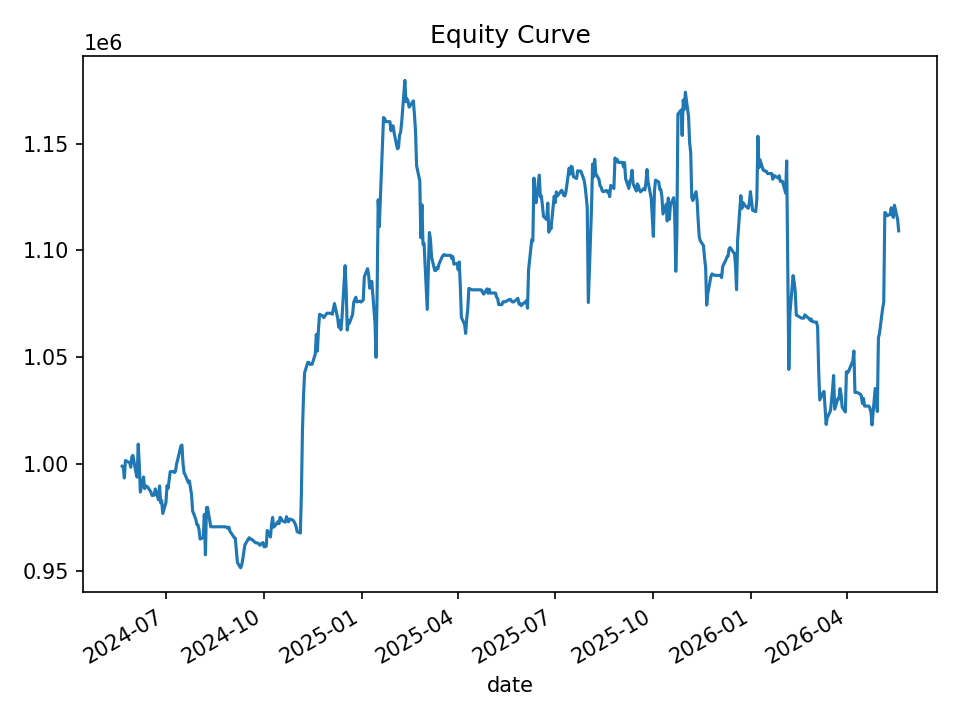

Values plotted in this chart, from the file beside it:
date, equity, cash_realized, open_positions, gross_exposure, exposure_pct
2024-05-21, 999002, 999002, 0, 0.0, 0.0
2024-05-22, 998687, 997508, 1, 49948, 0.05001
2024-05-23, 993471, 995247, 3, 149085, 0.1501
2024-05-24, 1001626, 992653, 6, 298879, 0.2984
2024-05-28, 1000608, 990856, 5, 248851, 0.2487
2024-05-29, 998510, 990476, 3, 149714, 0.1499
2024-05-30, 1003408, 1003726, 1, 50218, 0.05005
2024-05-31, 1004057, 1002480, 2, 100454, 0.1
2024-06-03, 995658, 997498, 4, 200272, 0.2011
2024-06-04, 993885, 992267, 4, 200105, 0.2013
2024-06-05, 1009330, 995070, 14, 701255, 0.6948
2024-06-06, 999915, 991543, 13, 650988, 0.651
2024-06-07, 986874, 979893, 8, 400459, 0.4058
2024-06-10, 993983, 984551, 7, 350703, 0.3528
2024-06-11, 988503, 989968, 1, 49904, 0.05048
2024-06-12, 989697, 988991, 1, 49414, 0.04993
2024-06-13, 989520, 988991, 1, 49414, 0.04994
2024-06-14, 989168, 988991, 1, 49414, 0.04996
2024-06-17, 986820, 986820, 0, 0.0, 0.0
2024-06-18, 985254, 985254, 0, 0.0, 0.0
2024-06-20, 985440, 983774, 4, 197197, 0.2001
2024-06-21, 988369, 981624, 5, 246614, 0.2495
2024-06-24, 983265, 978678, 8, 393901, 0.4006
2024-06-25, 989752, 976815, 12, 591703, 0.5978
2024-06-26, 981912, 973140, 8, 394337, 0.4016
2024-06-27, 982921, 970925, 9, 443557, 0.4513
2024-06-28, 976837, 973468, 4, 197104, 0.2018
2024-07-01, 982004, 976271, 3, 147025, 0.1497
2024-07-02, 989870, 975577, 3, 147323, 0.1488
2024-07-03, 988588, 975261, 3, 147323, 0.149
2024-07-05, 996410, 988525, 2, 98891, 0.09925
2024-07-08, 996578, 991091, 1, 49502, 0.04967
2024-07-09, 995997, 990337, 1, 49502, 0.0497
2024-07-10, 996670, 989366, 2, 99332, 0.09966
2024-07-11, 1000172, 999002, 3, 149735, 0.1497
2024-07-12, 1001990, 997286, 4, 199843, 0.1994
2024-07-15, 1008456, 997191, 4, 200152, 0.1985
2024-07-16, 1008899, 995035, 4, 200677, 0.1989
2024-07-17, 1000236, 1000236, 0, 0.0, 0.0
2024-07-18, 995836, 995836, 0, 0.0, 0.0
2024-07-19, 994990, 995058, 1, 49537, 0.04979
2024-07-22, 991262, 991797, 1, 49537, 0.04997
2024-07-23, 992075, 990613, 1, 49527, 0.04992
2024-07-24, 988930, 990613, 1, 49527, 0.05008
2024-07-25, 985624, 985624, 0, 0.0, 0.0
2024-07-26, 978097, 982234, 2, 98293, 0.1005
2024-07-29, 974099, 976019, 1, 49265, 0.05057
2024-07-30, 971682, 971682, 0, 0.0, 0.0
2024-07-31, 971464, 971305, 1, 48556, 0.04998
2024-08-01, 969336, 970511, 3, 145720, 0.1503
2024-08-02, 964915, 968279, 1, 48646, 0.05041
2024-08-05, 965583, 968279, 1, 48646, 0.05038
2024-08-06, 976450, 967418, 23, 1115552, 1.142
2024-08-07, 957490, 958970, 21, 1018539, 1.064
2024-08-08, 979611, 955710, 23, 1117069, 1.14
2024-08-09, 979725, 955125, 22, 1068098, 1.09
2024-08-12, 970634, 970634, 0, 0.0, 0.0
2024-08-13, 970634, 970634, 0, 0.0, 0.0
2024-08-14, 970634, 970634, 0, 0.0, 0.0
2024-08-15, 970634, 970634, 0, 0.0, 0.0
... 440 more rows
